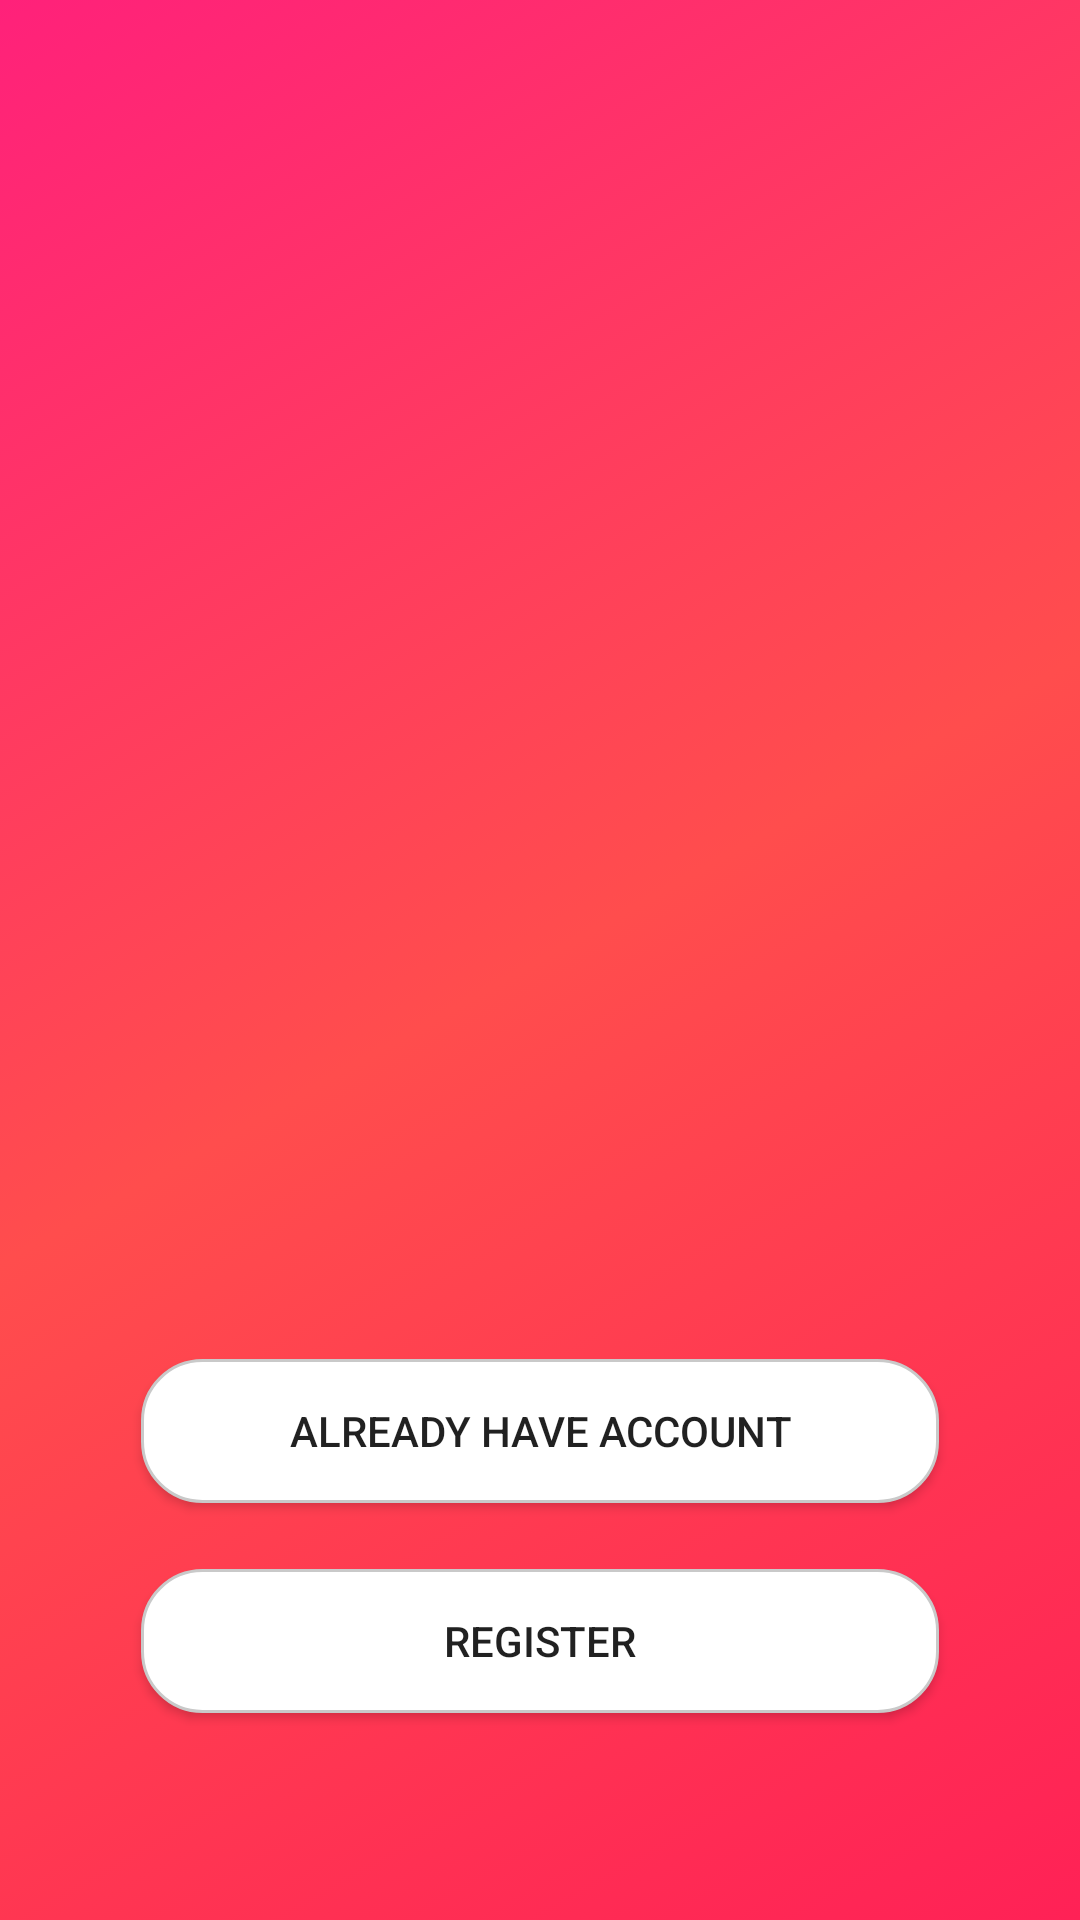

Android layout source for this screen:
<!-- AndroidManifest.xml: application theme AppTheme -->
<!-- res/layout/activity_start.xml -->
<?xml version="1.0" encoding="utf-8"?>
<RelativeLayout xmlns:android="http://schemas.android.com/apk/res/android"
    xmlns:app="http://schemas.android.com/apk/res-auto"
    xmlns:tools="http://schemas.android.com/tools"
    android:layout_width="match_parent"
    android:layout_height="match_parent"
    tools:context=".StartActivity"
    android:background="@drawable/background_color">
      <ImageView
            android:id="@+id/start_logo"
            android:layout_width="357dp"
            android:layout_height="313dp"
            android:layout_alignParentTop="true"
            android:layout_centerHorizontal="true"
            android:contentDescription="@string/start_logo"
            app:srcCompat="@drawable/blood_logo_4" />

    <TextView
        android:id="@+id/start_heading"
        android:layout_width="wrap_content"
        android:layout_height="wrap_content"
        android:layout_alignParentBottom="true"
        android:layout_centerHorizontal="true"
        android:layout_marginBottom="212dp"
        android:textColor="@android:color/white"
        android:textSize="25sp" />

    <Button
        android:id="@+id/button2"
        android:layout_width="266dp"
        android:layout_height="wrap_content"
        android:layout_alignParentBottom="true"
        android:layout_centerHorizontal="true"
        android:layout_marginBottom="139dp"
        android:background="@drawable/rounded_button"
        android:text="@string/button1" />

        <Button
            android:id="@+id/button3"
            android:layout_width="266dp"
            android:layout_height="wrap_content"
            android:layout_alignParentBottom="true"
            android:layout_centerHorizontal="true"
            android:layout_marginBottom="69dp"
            android:background="@drawable/rounded_button"
            android:text="@string/button2" />


</RelativeLayout>
<!-- resources referenced by this layout -->
<resources>
  <!-- drawable background_color (drawable) -->
  <?xml version="1.0" encoding="utf-8"?>
  <selector xmlns:android="http://schemas.android.com/apk/res/android">
      <item>
          <shape>
              <gradient
                  android:startColor="#FF2156"
                  android:centerColor="#FF4D4D"
                  android:endColor="#FF217A"
                  android:angle="135">
              </gradient>
          </shape>
      </item>
  
  </selector>
  <!-- drawable blood_logo_4: png bitmap (drawable-mdpi, 38559 bytes) -->
  <!-- drawable rounded_button (drawable) -->
  <?xml version="1.0" encoding="utf-8"?>
  <selector xmlns:android="http://schemas.android.com/apk/res/android">
      <item>
          <shape android:shape="rectangle">
              <corners
                  android:bottomLeftRadius="20dp"
                  android:bottomRightRadius="20dp"
                  android:topLeftRadius="20dp"
                  android:topRightRadius="20dp"
                  android:radius="8dp">
              </corners>
              <solid android:color="#ffffff"/>
              <stroke android:width="1dip" android:color="#C9C9C9"/>
          </shape>
      </item>
  </selector>
  <string name="button1">Already Have Account</string>
  <string name="button2">Register</string>
  <string name="start_logo">logo</string>
  <style name="AppTheme" parent="Base.Theme.AppCompat.Light.DarkActionBar">
          
          <item name="colorPrimary">@color/colorPrimary</item>
          <item name="colorPrimaryDark">@color/colorPrimaryDark</item>
          <item name="colorAccent">@color/colorAccent</item>
          <item name="cardViewStyle">@style/CardView.Light</item>
      </style>
  <color name="colorPrimary">#FF2156</color>
  <color name="colorPrimaryDark">#FF2156</color>
  <color name="colorAccent">#FF4081</color>
</resources>
